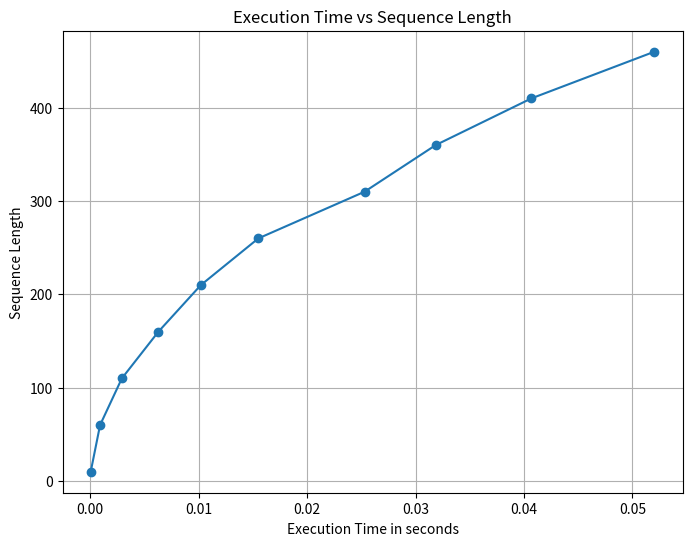

Recreate this plot in Python.
# -*- coding: utf-8 -*-
"""CS302 project.ipynb

Automatically generated by Colaboratory.

Original file is located at
    https://colab.research.google.com/<link-removed>

# class Needleman-Wunsch
"""

class NeedlemanWunsch:
    def __init__(self, seq1, seq2, match_score=1, mismatch_score=-1, gap_penalty=-2):
        self.seq1 = seq1
        self.seq2 = seq2
        self.match_score = match_score
        self.mismatch_score = mismatch_score
        self.gap_penalty = gap_penalty

    def initialize_matrix(self):
        rows, cols = len(self.seq1) + 1, len(self.seq2) + 1
        matrix = [[0 for _ in range(cols)] for _ in range(rows)]

        for i in range(rows):
            matrix[i][0] = i * self.gap_penalty
        for j in range(cols):
            matrix[0][j] = j * self.gap_penalty
        return matrix

    def fill_matrix(self, matrix):
        for i in range(1, len(matrix)):
            for j in range(1, len(matrix[0])):
                if self.seq1[i - 1] == self.seq2[j - 1]:
                    match = matrix[i - 1][j - 1] + self.match_score
                else:
                    match = matrix[i - 1][j - 1] + self.mismatch_score

                gap1 = matrix[i - 1][j] + self.gap_penalty
                gap2 = matrix[i][j - 1] + self.gap_penalty

                matrix[i][j] = max(match, gap1, gap2)

    def traceback(self, matrix):
        alignment1, alignment2 = [], []
        i, j = len(self.seq1), len(self.seq2)

        while i > 0 and j > 0:
            current_score = matrix[i][j]
            diagonal_score = matrix[i - 1][j - 1]
            left_score = matrix[i][j - 1]
            up_score = matrix[i - 1][j]

            if current_score == diagonal_score + (self.match_score if self.seq1[i - 1] == self.seq2[j - 1] else self.mismatch_score):
                alignment1.append(self.seq1[i - 1])
                alignment2.append(self.seq2[j - 1])
                i -= 1
                j -= 1
            elif current_score == up_score + self.gap_penalty:
                alignment1.append(self.seq1[i - 1])
                alignment2.append('-')
                i -= 1
            else:
                alignment1.append('-')
                alignment2.append(self.seq2[j - 1])
                j -= 1

        while i > 0:
            alignment1.append(self.seq1[i - 1])
            alignment2.append('-')
            i -= 1

        while j > 0:
            alignment1.append('-')
            alignment2.append(self.seq2[j - 1])
            j -= 1

        alignment1.reverse()
        alignment2.reverse()

        return ''.join(alignment1), ''.join(alignment2)

    def align(self):
        matrix = self.initialize_matrix()
        self.fill_matrix(matrix)
        alignment1, alignment2 = self.traceback(matrix)
        return alignment1, alignment2, matrix[-1][-1]

"""#  [Example from slides](https://docs.google.com/presentation/d/1u1Lq-i9D-KusnBxiCsASh7ZJi1ngJ2Kb1VQpCFwNzxM/edit?usp=sharing)"""

#default scoring scheme
match_score=1
mismatch_score=-1
gap_penalty=-2

#pass input sequences here
seq1 = "ATGCT"
seq2 = "AGCT"

nw = NeedlemanWunsch(seq1, seq2, match_score, mismatch_score, gap_penalty)  # Create NeedlemanWunsch object
alignment1, alignment2, score = nw.align()

print("The given sequences are: ")
print(f"Sequence 1: {seq1}")
print(f"Sequence 2: {seq2}\n")
print("Needleman-Wunsch Alignment Results")
print(f"Sequence 1: {alignment1}")
print(f"Sequence 2: {alignment2}")
print(f"Alignment Score: {score}")

"""# import libraries for time analysis & test case generating purpose only

---


"""

import matplotlib.pyplot as plt
import random
import time

"""# Same or Variable length Sequence Generator"""

class SequenceGenerator:
    def __init__(self, length):
        self.length = length

    def generate_random_sequence(self,length):
        # Generate a random sequence of letters (A, C, G, T) of the specified length.
        return ''.join(random.choice("ACGT") for _ in range(length))

    def generate_test_case_same_len(self):
        # Generate two random sequences of the given length.
        seq1 = self.generate_random_sequence(self.length)
        seq2 = self.generate_random_sequence(self.length)
        return seq1, seq2

    def generate_test_case_var_len(self):
        # Generate two random sequences of the different length between [1,passed parameter].
        random_len1=random.randint(1,self.length)
        random_len2=random.randint(1,self.length)
        seq1 = self.generate_random_sequence(random_len1)
        seq2 = self.generate_random_sequence(random_len2)
        return seq1, seq2

"""# Execution Time vs Sequence Length Analysis"""

def plot(execution_times,sequence_lengths):
  plt.figure(figsize=(8, 6))
  plt.plot(execution_times, sequence_lengths, marker='o', linestyle='-')
  plt.title('Execution Time vs Sequence Length')
  plt.xlabel('Execution Time in seconds')
  plt.ylabel('Sequence Length')
  plt.grid(True)
  plt.show()

"""# main function for implementing code with execution time"""

def main(same_length=1):
    test_case_lengths = [i for i in range(10,500,50)]  # Specify different sequence lengths
    match_score = 1
    mismatch_score = -2
    gap_penalty = -4
    execution_times=[]
    sequence_lengths=[]
    for length in test_case_lengths:
        generator = SequenceGenerator(length)
        if same_length==1:
          seq1, seq2 = generator.generate_test_case_same_len() # for same length random sequences creation
        else:
          seq1, seq2 = generator.generate_test_case_var_len()   # for variable length random sequences creation


        # Measure execution time
        start_time = time.time()
        nw = NeedlemanWunsch(seq1, seq2, match_score, mismatch_score, gap_penalty)
        alignment1, alignment2, score = nw.align()
        end_time = time.time()
        execution_time = end_time - start_time
        execution_times.append(execution_time)
        sequence_lengths.append(length)
        print("The given sequences are: ")
        print(f"Sequence 1: {seq1}")
        print(f"Sequence 1 Length: {len(seq1)}")
        print(f"Sequence 2: {seq2}")
        print(f"Sequence 2 Length: {len(seq2)}\n")
        print("Aligned Sequence 1:", alignment1)
        print("Aligned Sequence 2:", alignment2)
        print("Alignment Score:", score)
        print(f"Execution Time: {round(execution_time, 2)} seconds\n")
        print("-" * 50)
    return execution_times,sequence_lengths

"""# Run the code"""

if __name__ == "__main__":
    execution_times,sequence_lengths = main(1) # pass 1 for same lenght sequence and else for variable length
    plot(execution_times,sequence_lengths)

